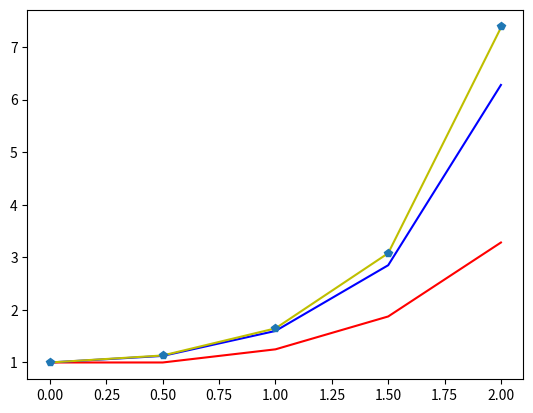

Python code for this plot:
#Método Runge-Kutta
# y' -xy = 0; y(0) = 1 ; y(2) = ?
# h= 0.5; h = 0.25
# y = e^(x^2/2)
import numpy as np
from math import exp
import matplotlib.pyplot as plt
x0 = 0
y0 = 1
xn = 2
h  = 0.5
f = lambda x,y: x*y
n = int(abs(x0-xn)/h) + 1
x = np.linspace(x0,xn,n)

def rk1(y0,h,f,x):
    y = []
    y.append(y0)
    for i in range(1,len(x)):
        y.append(y[i-1] + h * f(x[i-1],y[i-1]))
    return y

def rk2(y0,h,f,x):
    y = []
    y.append(y0)
    for i in range(1,len(x)):
        k1 = h * f(x[i-1],y[i-1])
        k2 = h * f(x[i-1] + h/2,y[i-1] + k1/2 )
        y.append(y[i-1] + k2)
    return y

def rk4(y0,h,f,x):
    y = []
    y.append(y0)
    for i in range(1,len(x)):
        k1 = h * f(x[i-1],y[i-1])
        k2 = h * f(x[i-1] + h/2,y[i-1] + k1/2 )
        k3 = h * f(x[i-1] + h/2,y[i-1] + k2/2 )
        k4 = h * f(x[i-1]  + h,y[i-1] + k3 )
        y.append(y[i-1] + 1/6*(k1 + 2*k2 + 2*k3 + k4))
    return y

plt.plot(x,rk1(y0,h,f,x),'r')
plt.plot(x,rk2(y0,h,f,x),'b')
plt.plot(x,rk4(y0,h,f,x),'y')
plt.plot(x,[exp(xi**2/2) for xi in x],'p')